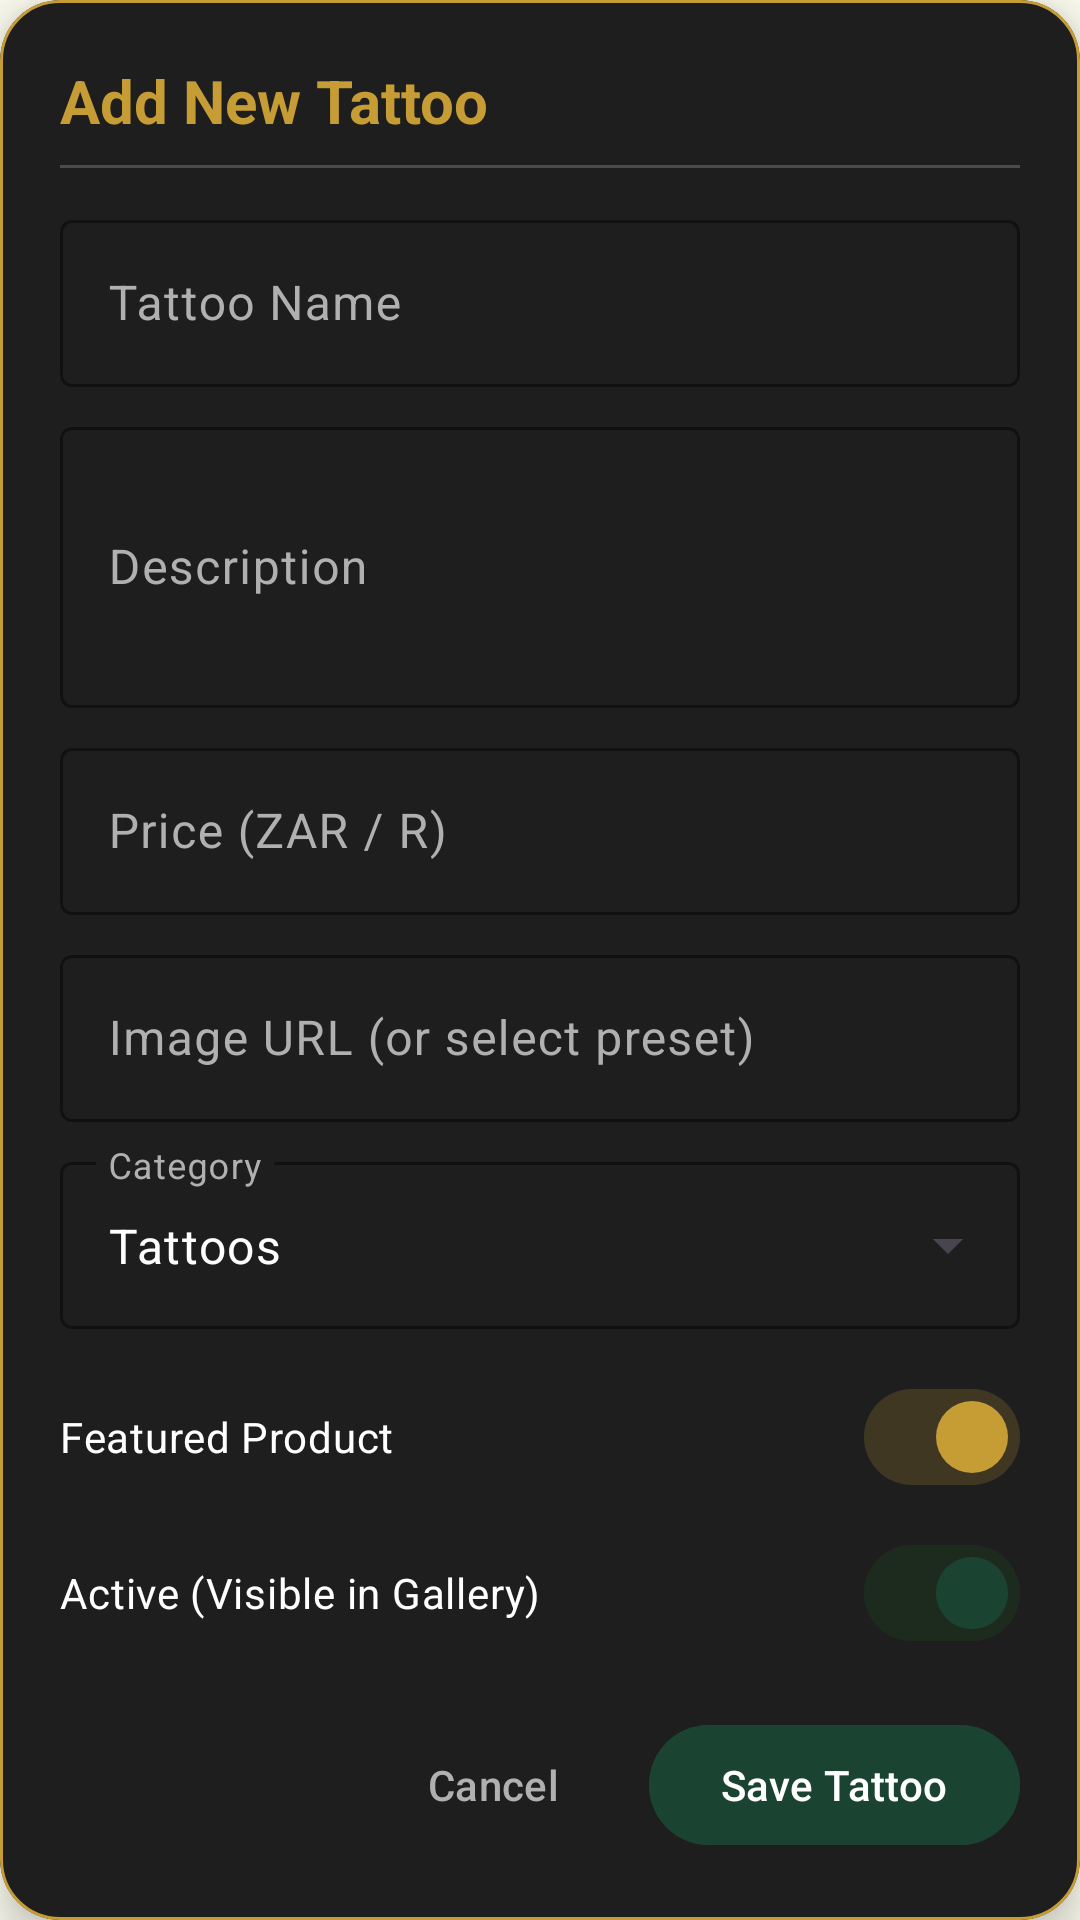

Reconstruct the res/layout file that produces this screen, plus the resources it refers to.
<!-- AndroidManifest.xml: application theme Theme.Moes -->
<!-- res/layout/dialog_add_tattoo.xml -->
<?xml version="1.0" encoding="utf-8"?>
<com.google.android.material.card.MaterialCardView xmlns:android="http://schemas.android.com/apk/res/android"
    xmlns:app="http://schemas.android.com/apk/res-auto"
    xmlns:tools="http://schemas.android.com/tools"
    android:layout_width="match_parent"
    android:layout_height="wrap_content"
    app:cardBackgroundColor="@color/dark_surface"
    app:cardCornerRadius="20dp"
    app:cardElevation="8dp"
    app:strokeColor="@color/moes_gold"
    app:strokeWidth="1dp">

    <ScrollView
        android:layout_width="match_parent"
        android:layout_height="wrap_content">

        <LinearLayout
            android:layout_width="match_parent"
            android:layout_height="wrap_content"
            android:orientation="vertical"
            android:padding="20dp">

            <TextView
                android:id="@+id/tvDialogTitle"
                android:layout_width="wrap_content"
                android:layout_height="wrap_content"
                android:text="Add New Tattoo"
                android:textColor="@color/moes_gold"
                android:textSize="20sp"
                android:textStyle="bold" />

            <View
                android:layout_width="match_parent"
                android:layout_height="1dp"
                android:layout_marginTop="8dp"
                android:layout_marginBottom="12dp"
                android:background="#33FFFFFF" />

            
            <com.google.android.material.textfield.TextInputLayout
                style="@style/Widget.Material3.TextInputLayout.OutlinedBox"
                android:layout_width="match_parent"
                android:layout_height="wrap_content"
                android:hint="Tattoo Name"
                android:textColorHint="@color/dark_text_secondary"
                app:boxStrokeColor="@color/moes_gold"
                app:hintTextColor="@color/moes_gold">

                <com.google.android.material.textfield.TextInputEditText
                    android:id="@+id/etTattooName"
                    android:layout_width="match_parent"
                    android:layout_height="wrap_content"
                    android:inputType="textCapWords"
                    android:textColor="@color/dark_text_primary" />

            </com.google.android.material.textfield.TextInputLayout>

            
            <com.google.android.material.textfield.TextInputLayout
                style="@style/Widget.Material3.TextInputLayout.OutlinedBox"
                android:layout_width="match_parent"
                android:layout_height="wrap_content"
                android:layout_marginTop="8dp"
                android:hint="Description"
                android:textColorHint="@color/dark_text_secondary"
                app:boxStrokeColor="@color/moes_gold"
                app:hintTextColor="@color/moes_gold">

                <com.google.android.material.textfield.TextInputEditText
                    android:id="@+id/etTattooDesc"
                    android:layout_width="match_parent"
                    android:layout_height="wrap_content"
                    android:inputType="textMultiLine"
                    android:lines="3"
                    android:textColor="@color/dark_text_primary" />

            </com.google.android.material.textfield.TextInputLayout>

            
            <com.google.android.material.textfield.TextInputLayout
                style="@style/Widget.Material3.TextInputLayout.OutlinedBox"
                android:layout_width="match_parent"
                android:layout_height="wrap_content"
                android:layout_marginTop="8dp"
                android:hint="Price (ZAR / R)"
                android:textColorHint="@color/dark_text_secondary"
                app:boxStrokeColor="@color/moes_gold"
                app:hintTextColor="@color/moes_gold">

                <com.google.android.material.textfield.TextInputEditText
                    android:id="@+id/etTattooPrice"
                    android:layout_width="match_parent"
                    android:layout_height="wrap_content"
                    android:inputType="numberDecimal"
                    android:textColor="@color/dark_text_primary" />

            </com.google.android.material.textfield.TextInputLayout>

            
            <com.google.android.material.textfield.TextInputLayout
                style="@style/Widget.Material3.TextInputLayout.OutlinedBox"
                android:layout_width="match_parent"
                android:layout_height="wrap_content"
                android:layout_marginTop="8dp"
                android:hint="Image URL (or select preset)"
                android:textColorHint="@color/dark_text_secondary"
                app:boxStrokeColor="@color/moes_gold"
                app:hintTextColor="@color/moes_gold">

                <com.google.android.material.textfield.TextInputEditText
                    android:id="@+id/etTattooImageUrl"
                    android:layout_width="match_parent"
                    android:layout_height="wrap_content"
                    android:inputType="textUri"
                    android:textColor="@color/dark_text_primary" />

            </com.google.android.material.textfield.TextInputLayout>

            
            <com.google.android.material.textfield.TextInputLayout
                style="@style/Widget.Material3.TextInputLayout.OutlinedBox.ExposedDropdownMenu"
                android:layout_width="match_parent"
                android:layout_height="wrap_content"
                android:layout_marginTop="8dp"
                android:hint="Category"
                android:textColorHint="@color/dark_text_secondary"
                app:boxStrokeColor="@color/moes_gold"
                app:hintTextColor="@color/moes_gold">

                <AutoCompleteTextView
                    android:id="@+id/actvTattooCategory"
                    android:layout_width="match_parent"
                    android:layout_height="wrap_content"
                    android:inputType="none"
                    android:text="Tattoos"
                    android:textColor="@color/dark_text_primary" />

            </com.google.android.material.textfield.TextInputLayout>

            
            <com.google.android.material.materialswitch.MaterialSwitch
                android:id="@+id/switchFeatured"
                android:layout_width="match_parent"
                android:layout_height="wrap_content"
                android:layout_marginTop="12dp"
                android:checked="true"
                android:text="Featured Product"
                android:textColor="@color/dark_text_primary"
                app:thumbTint="@color/moes_gold"
                app:trackTint="#33C69C35" />

            <com.google.android.material.materialswitch.MaterialSwitch
                android:id="@+id/switchActive"
                android:layout_width="match_parent"
                android:layout_height="wrap_content"
                android:layout_marginTop="4dp"
                android:checked="true"
                android:text="Active (Visible in Gallery)"
                android:textColor="@color/dark_text_primary"
                app:thumbTint="@color/moes_forest_green"
                app:trackTint="#331B5E20" />

            
            <LinearLayout
                android:layout_width="match_parent"
                android:layout_height="wrap_content"
                android:layout_marginTop="16dp"
                android:gravity="end"
                android:orientation="horizontal">

                <com.google.android.material.button.MaterialButton
                    android:id="@+id/btnCancelTattoo"
                    style="@style/Widget.Material3.Button.TextButton"
                    android:layout_width="wrap_content"
                    android:layout_height="wrap_content"
                    android:text="Cancel"
                    android:textColor="@color/dark_text_secondary" />

                <com.google.android.material.button.MaterialButton
                    android:id="@+id/btnSaveTattoo"
                    style="@style/Widget.Material3.Button.TonalButton"
                    android:layout_width="wrap_content"
                    android:layout_height="wrap_content"
                    android:layout_marginStart="8dp"
                    android:backgroundTint="@color/moes_forest_green"
                    android:text="Save Tattoo"
                    android:textColor="@color/white" />

            </LinearLayout>

        </LinearLayout>

    </ScrollView>

</com.google.android.material.card.MaterialCardView>
<!-- resources referenced by this layout -->
<resources>
  <color name="dark_surface">#1E1E1E</color>
  <color name="dark_text_primary">#FFFFFF</color>
  <color name="dark_text_secondary">#B0B0B0</color>
  <color name="moes_forest_green">#1B4332</color>
  <color name="moes_gold">#C69C35</color>
  <color name="white">#FFFFFF</color>
  <style name="Theme.Moes" parent="Theme.Material3.DayNight.NoActionBar">
      
      <item name="colorPrimary">@color/moes_forest_green</item>
      <item name="colorOnPrimary">@color/moes_gold</item>
  
      
      <item name="colorSecondary">@color/moes_gold</item>
      <item name="colorOnSecondary">@color/white</item>
  
      
      <item name="android:windowBackground">@color/moes_cream</item>
      <item name="android:statusBarColor">@color/moes_dark_header</item>
  </style>
  <color name="moes_cream">#FDFCF0</color>
  <color name="moes_dark_header">#121212</color>
</resources>
